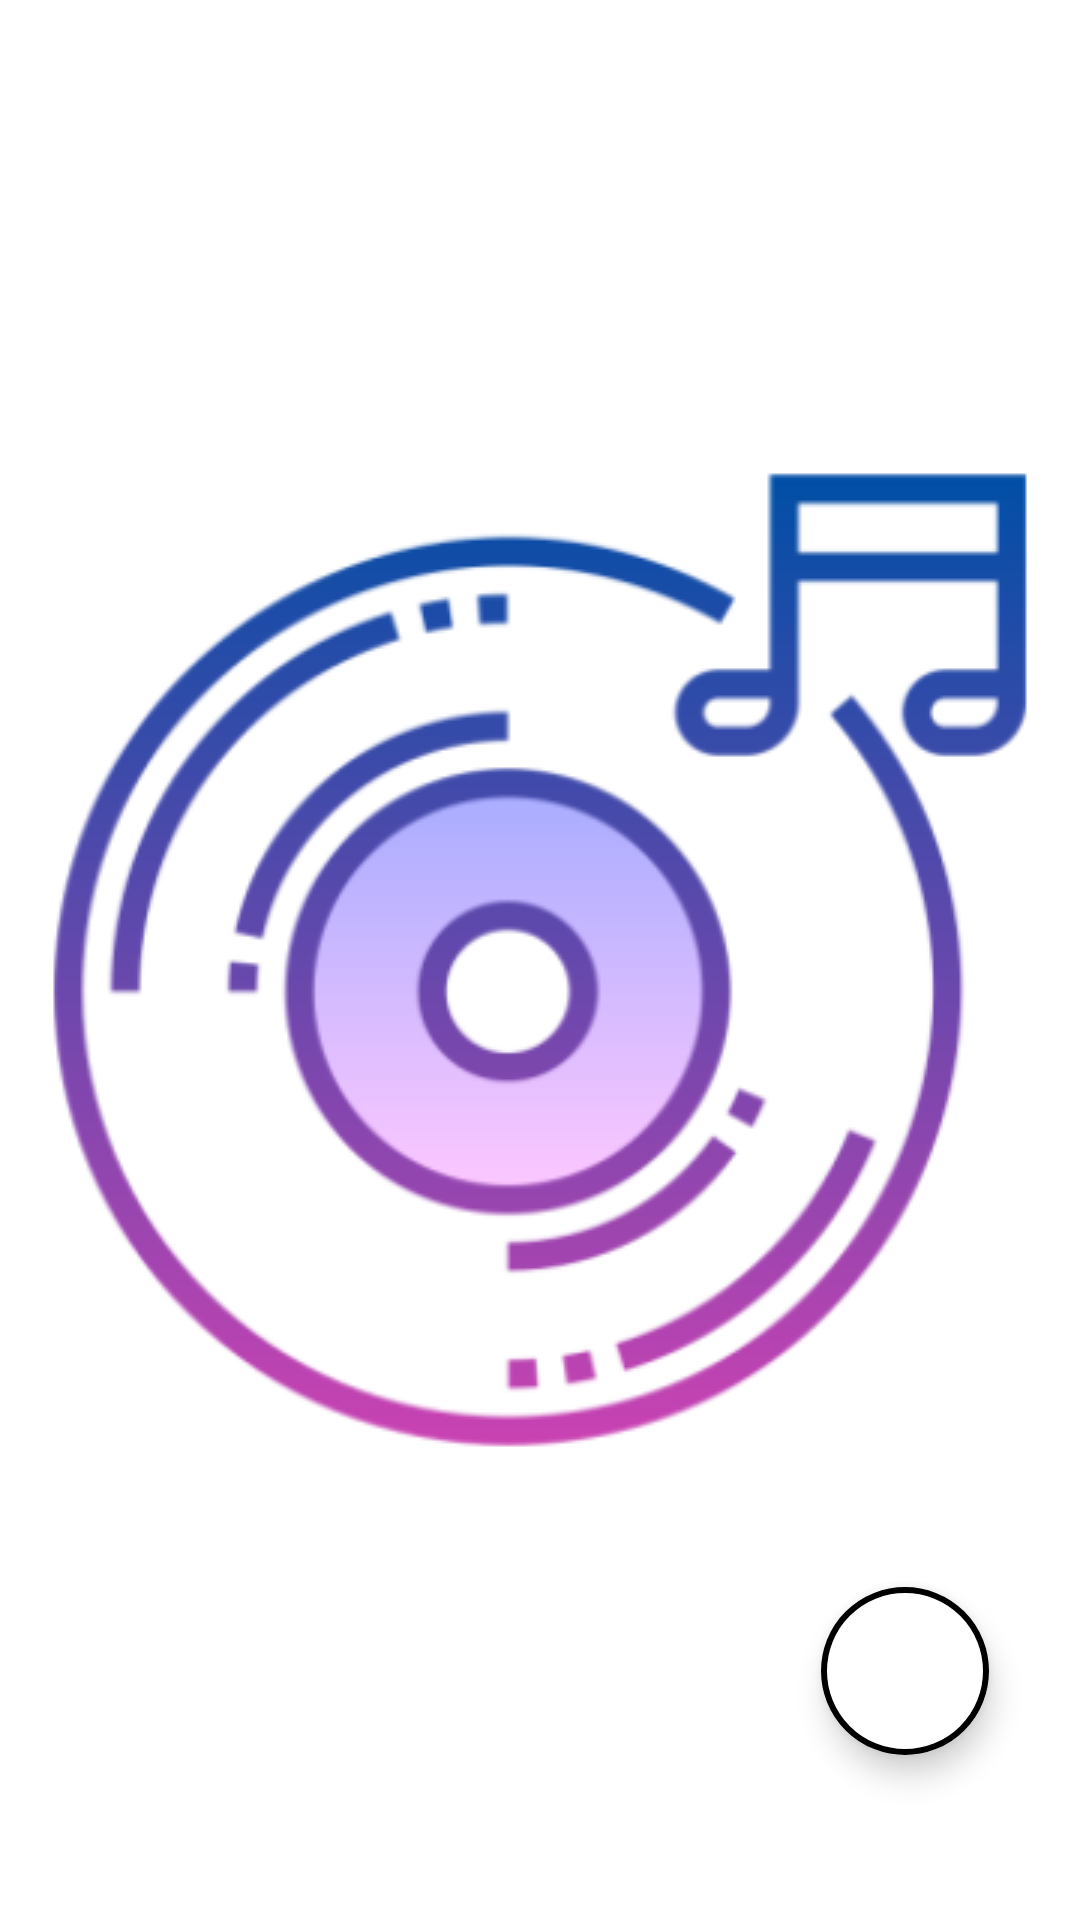

Android layout source for this screen:
<!-- AndroidManifest.xml: application theme splash_screen -->
<!-- res/layout/activity_playlist.xml -->
<?xml version="1.0" encoding="utf-8"?>
<androidx.constraintlayout.widget.ConstraintLayout xmlns:android="http://schemas.android.com/apk/res/android"
    xmlns:app="http://schemas.android.com/apk/res-auto"
    xmlns:tools="http://schemas.android.com/tools"
    android:layout_width="match_parent"
    android:layout_height="match_parent"
    tools:context=".activity.PlaylistActivity">

    <LinearLayout
        android:id="@+id/linearLayout"
        android:layout_width="match_parent"
        android:layout_height="wrap_content"
        android:background="?attr/themeColor"
        app:layout_constraintEnd_toEndOf="parent"
        app:layout_constraintStart_toStartOf="parent"
        app:layout_constraintTop_toTopOf="parent">

        <ImageButton
            android:id="@+id/backBtnPLA"
            android:layout_width="wrap_content"
            android:layout_height="wrap_content"
            android:layout_gravity="center_vertical"
            android:layout_marginStart="15dp"
            android:backgroundTint="@android:color/transparent"
            android:contentDescription="@string/back_btn"
            android:padding="5dp"
            android:src="@drawable/back_icon"
            app:tint="@android:color/white" />

        <TextView
            android:layout_width="match_parent"
            android:layout_height="match_parent"
            android:contentDescription="@string/playlist_btn"
            android:gravity="center"
            android:layout_marginEnd="50dp"
            android:text="@string/playlist_btn"
            android:textColor="@color/white"
            android:textSize="23sp" />
    </LinearLayout>

    <androidx.recyclerview.widget.RecyclerView
        android:id="@+id/playlistRV"
        android:layout_width="match_parent"
        android:layout_height="wrap_content"
        android:layout_marginTop="10dp"
        android:paddingBottom="40dp"
        android:scrollbarThumbVertical="@drawable/scroll_bar_icon"
        android:scrollbars="vertical"
        app:layout_constraintEnd_toEndOf="parent"
        app:layout_constraintStart_toStartOf="parent"
        app:layout_constraintTop_toBottomOf="@+id/linearLayout" />

    <com.google.android.material.floatingactionbutton.ExtendedFloatingActionButton
        android:id="@+id/addPlaylistBtn"
        android:layout_width="wrap_content"
        android:layout_height="wrap_content"
        android:backgroundTint="@color/white"
        app:icon="@drawable/add_icon"
        app:iconSize="35dp"
        app:iconTint="?attr/themeColor"
        app:layout_constraintBottom_toBottomOf="parent"
        app:layout_constraintEnd_toEndOf="parent"
        app:layout_constraintHorizontal_bias="0.9"
        app:layout_constraintStart_toStartOf="parent"
        app:layout_constraintTop_toBottomOf="@+id/linearLayout"
        app:layout_constraintVertical_bias="0.9"
        app:strokeColor="?attr/themeColor"
        app:strokeWidth="2dp" />

</androidx.constraintlayout.widget.ConstraintLayout>
<!-- resources referenced by this layout -->
<resources>
  <color name="white">#FFFFFFFF</color>
  <!-- drawable add_icon (drawable) -->
  <vector xmlns:android="http://schemas.android.com/apk/res/android"
      android:width="24dp"
      android:height="24dp"
      android:viewportWidth="24"
      android:viewportHeight="24">
      <path
          android:fillColor="?attr/themeColor"
          android:pathData="M19,13h-6v6h-2v-6H5v-2h6V5h2v6h6v2z" />
  </vector>
  <!-- drawable back_icon (drawable) -->
  <vector xmlns:android="http://schemas.android.com/apk/res/android"
      android:width="25dp"
      android:height="25dp"
      android:autoMirrored="true"
      android:tint="#000000"
      android:viewportWidth="24"
      android:viewportHeight="24">
      <path
          android:fillColor="@android:color/white"
          android:pathData="M11.67,3.87L9.9,2.1 0,12l9.9,9.9 1.77,-1.77L3.54,12z" />
  </vector>
  <!-- drawable scroll_bar_icon (drawable) -->
  <vector xmlns:android="http://schemas.android.com/apk/res/android"
      android:width="13dp"
      android:height="50dp"
      android:viewportWidth="4"
      android:viewportHeight="24">
      <path
          android:fillColor="@android:color/holo_red_dark"
          android:pathData="M19,5v14H5V5h14m0,-2H5c-1.1,0 -2,0.9 -2,2v14c0,1.1 0.9,2 2,2h14c1.1,0 2,-0.9 2,-2V5c0,-1.1 -0.9,-2 -2,-2z" />
  </vector>
  <string name="back_btn">Back</string>
  <string name="playlist_btn">Playlists</string>
  <style name="splash_screen" parent="Theme.MaterialComponents.Light.NoActionBar">
          <item name="android:windowBackground">@drawable/splash_screen</item>
      </style>
  <!-- drawable splash_screen (drawable) -->
  <?xml version="1.0" encoding="utf-8"?>
  <layer-list xmlns:android="http://schemas.android.com/apk/res/android">
      <item android:drawable="@color/white" />
      <item
          android:drawable="@drawable/sound_good_icon_slash_screen"
          android:gravity="center" />
  </layer-list>
  <!-- drawable sound_good_icon_slash_screen: png bitmap (drawable, 49185 bytes) -->
</resources>
